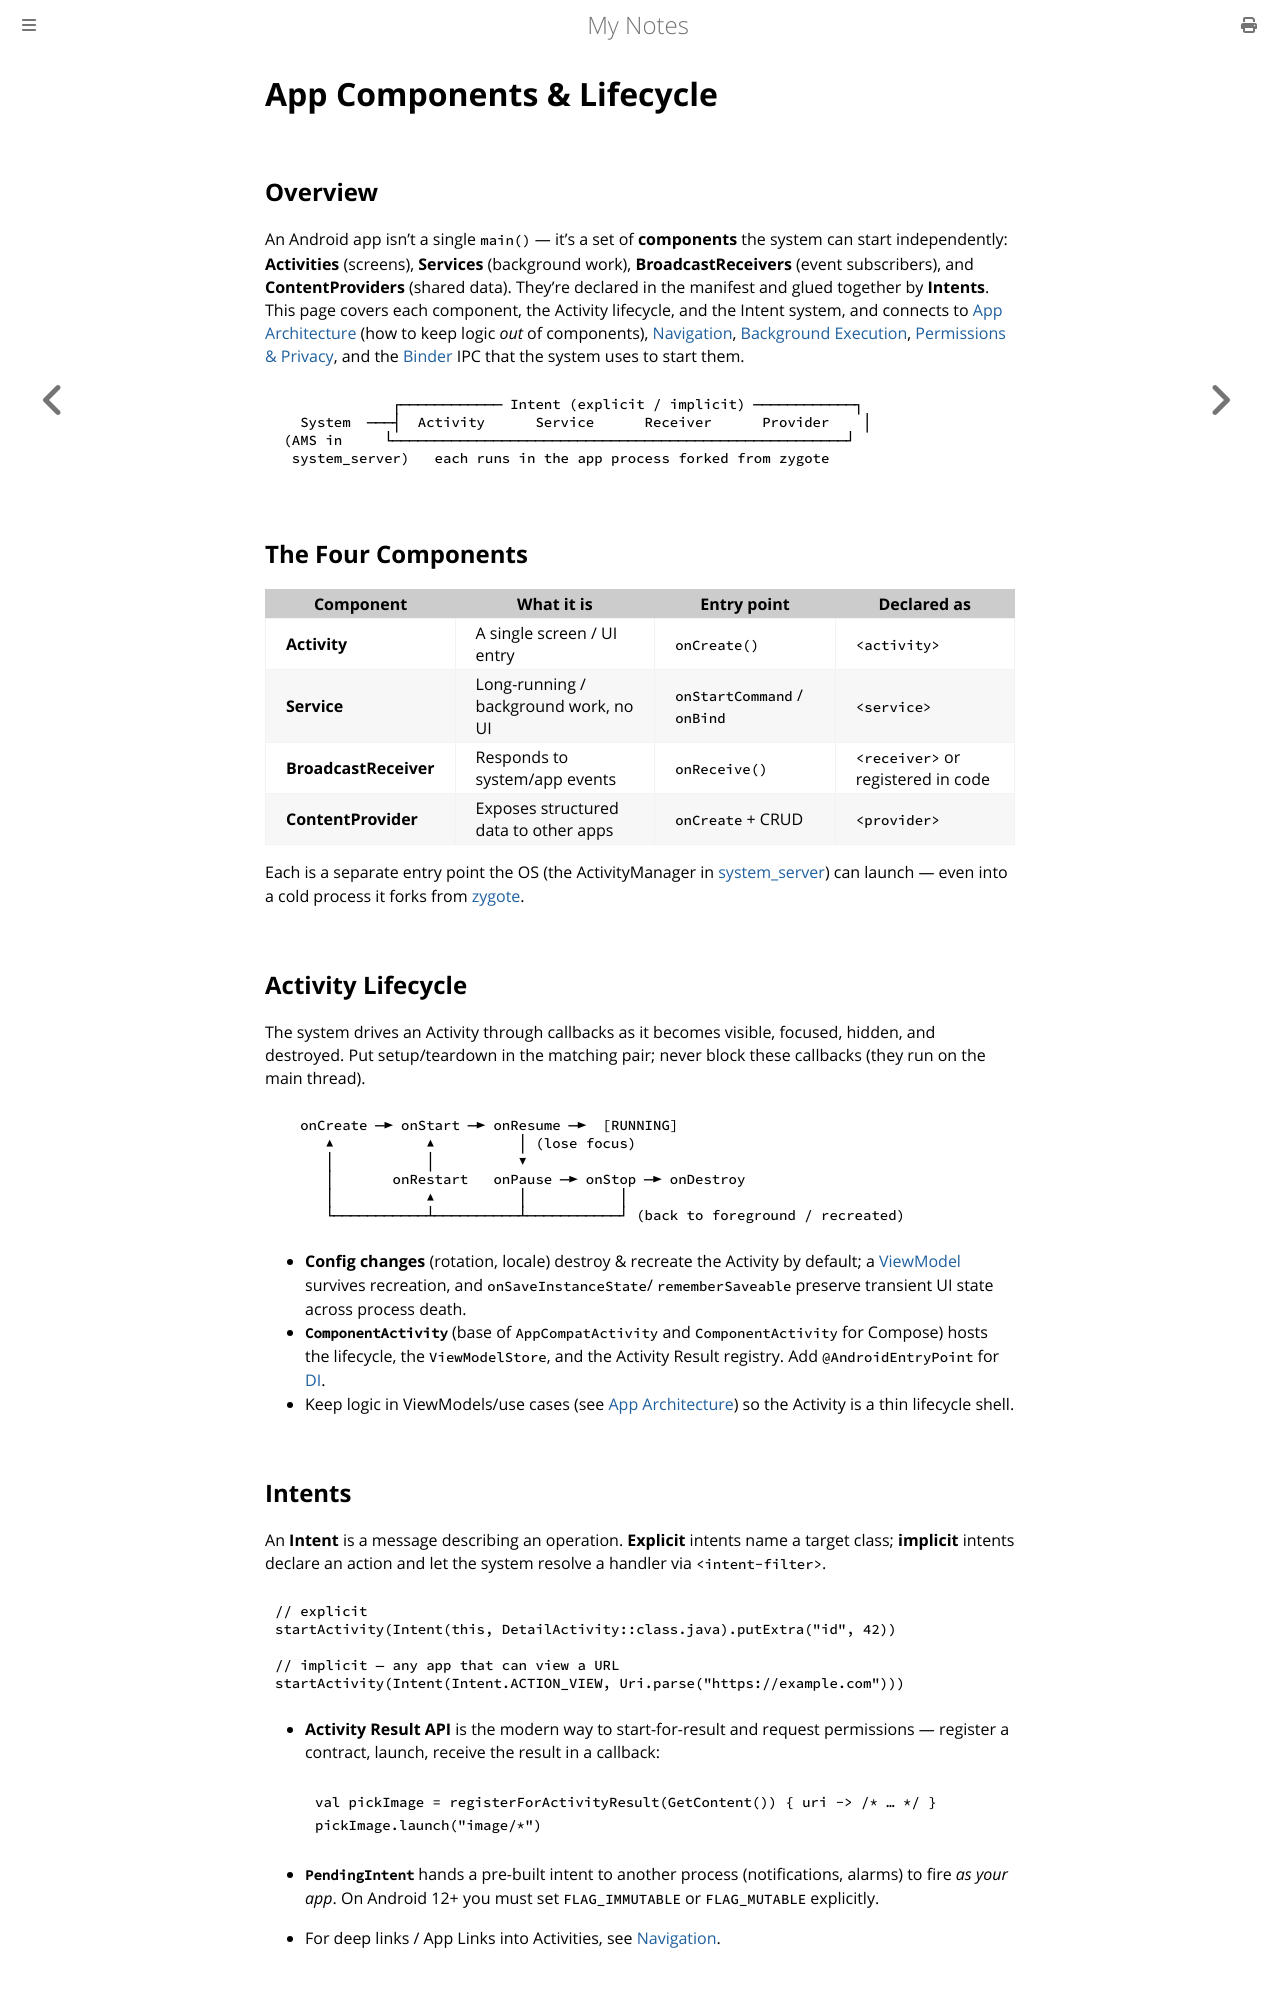

repository: paritystack/notes · page: android/app_components.html · generator: mdbook

# App Components & Lifecycle

## Overview

An Android app isn't a single `main()` — it's a set of **components** the system can start
independently: **Activities** (screens), **Services** (background work), **BroadcastReceivers**
(event subscribers), and **ContentProviders** (shared data). They're declared in the manifest and
glued together by **Intents**. This page covers each component, the Activity lifecycle, and the
Intent system, and connects to [App Architecture](app_architecture.md) (how to keep logic *out* of
components), [Navigation](navigation.md), [Background Execution](background_work.md),
[Permissions & Privacy](permissions_privacy.md), and the [Binder](binder.md) IPC that the system
uses to start them.

```
              ┌──────────── Intent (explicit / implicit) ────────────┐
   System  ───┤  Activity      Service      Receiver      Provider    │
 (AMS in     └──────────────────────────────────────────────────────┘
  system_server)   each runs in the app process forked from zygote
```

## The Four Components

| Component | What it is | Entry point | Declared as |
|-----------|------------|-------------|-------------|
| **Activity** | A single screen / UI entry | `onCreate()` | `<activity>` |
| **Service** | Long-running / background work, no UI | `onStartCommand` / `onBind` | `<service>` |
| **BroadcastReceiver** | Responds to system/app events | `onReceive()` | `<receiver>` or registered in code |
| **ContentProvider** | Exposes structured data to other apps | `onCreate` + CRUD | `<provider>` |

Each is a separate entry point the OS (the ActivityManager in
[system_server](system_server.md)) can launch — even into a cold process it forks from
[zygote](zygote_startup.md).

## Activity Lifecycle

The system drives an Activity through callbacks as it becomes visible, focused, hidden, and
destroyed. Put setup/teardown in the matching pair; never block these callbacks (they run on the
main thread).

```
   onCreate ─► onStart ─► onResume ─►  [RUNNING]
      ▲           ▲          │ (lose focus)
      │           │          ▼
      │       onRestart   onPause ─► onStop ─► onDestroy
      │           ▲          │           │
      └───────────┴──────────┴───────────┘ (back to foreground / recreated)
```

- **Config changes** (rotation, locale) destroy & recreate the Activity by default; a
  [ViewModel](app_architecture.md) survives recreation, and `onSaveInstanceState`/
  `rememberSaveable` preserve transient UI state across process death.
- **`ComponentActivity`** (base of `AppCompatActivity` and `ComponentActivity` for Compose) hosts
  the lifecycle, the `ViewModelStore`, and the Activity Result registry. Add `@AndroidEntryPoint`
  for [DI](dependency_injection.md).
- Keep logic in ViewModels/use cases (see [App Architecture](app_architecture.md)) so the Activity
  is a thin lifecycle shell.

## Intents

An **Intent** is a message describing an operation. **Explicit** intents name a target class;
**implicit** intents declare an action and let the system resolve a handler via `<intent-filter>`.

```kotlin
// explicit
startActivity(Intent(this, DetailActivity::class.java).putExtra("id", 42))

// implicit — any app that can view a URL
startActivity(Intent(Intent.ACTION_VIEW, Uri.parse("https://example.com")))
```

- **Activity Result API** is the modern way to start-for-result and request permissions — register
  a contract, launch, receive the result in a callback:

  ```kotlin
  val pickImage = registerForActivityResult(GetContent()) { uri -> /* … */ }
  pickImage.launch("image/*")
  ```

- **`PendingIntent`** hands a pre-built intent to another process (notifications, alarms) to fire
  *as your app*. On Android 12+ you must set `FLAG_IMMUTABLE` or `FLAG_MUTABLE` explicitly.
- For deep links / App Links into Activities, see [Navigation](navigation.md).
